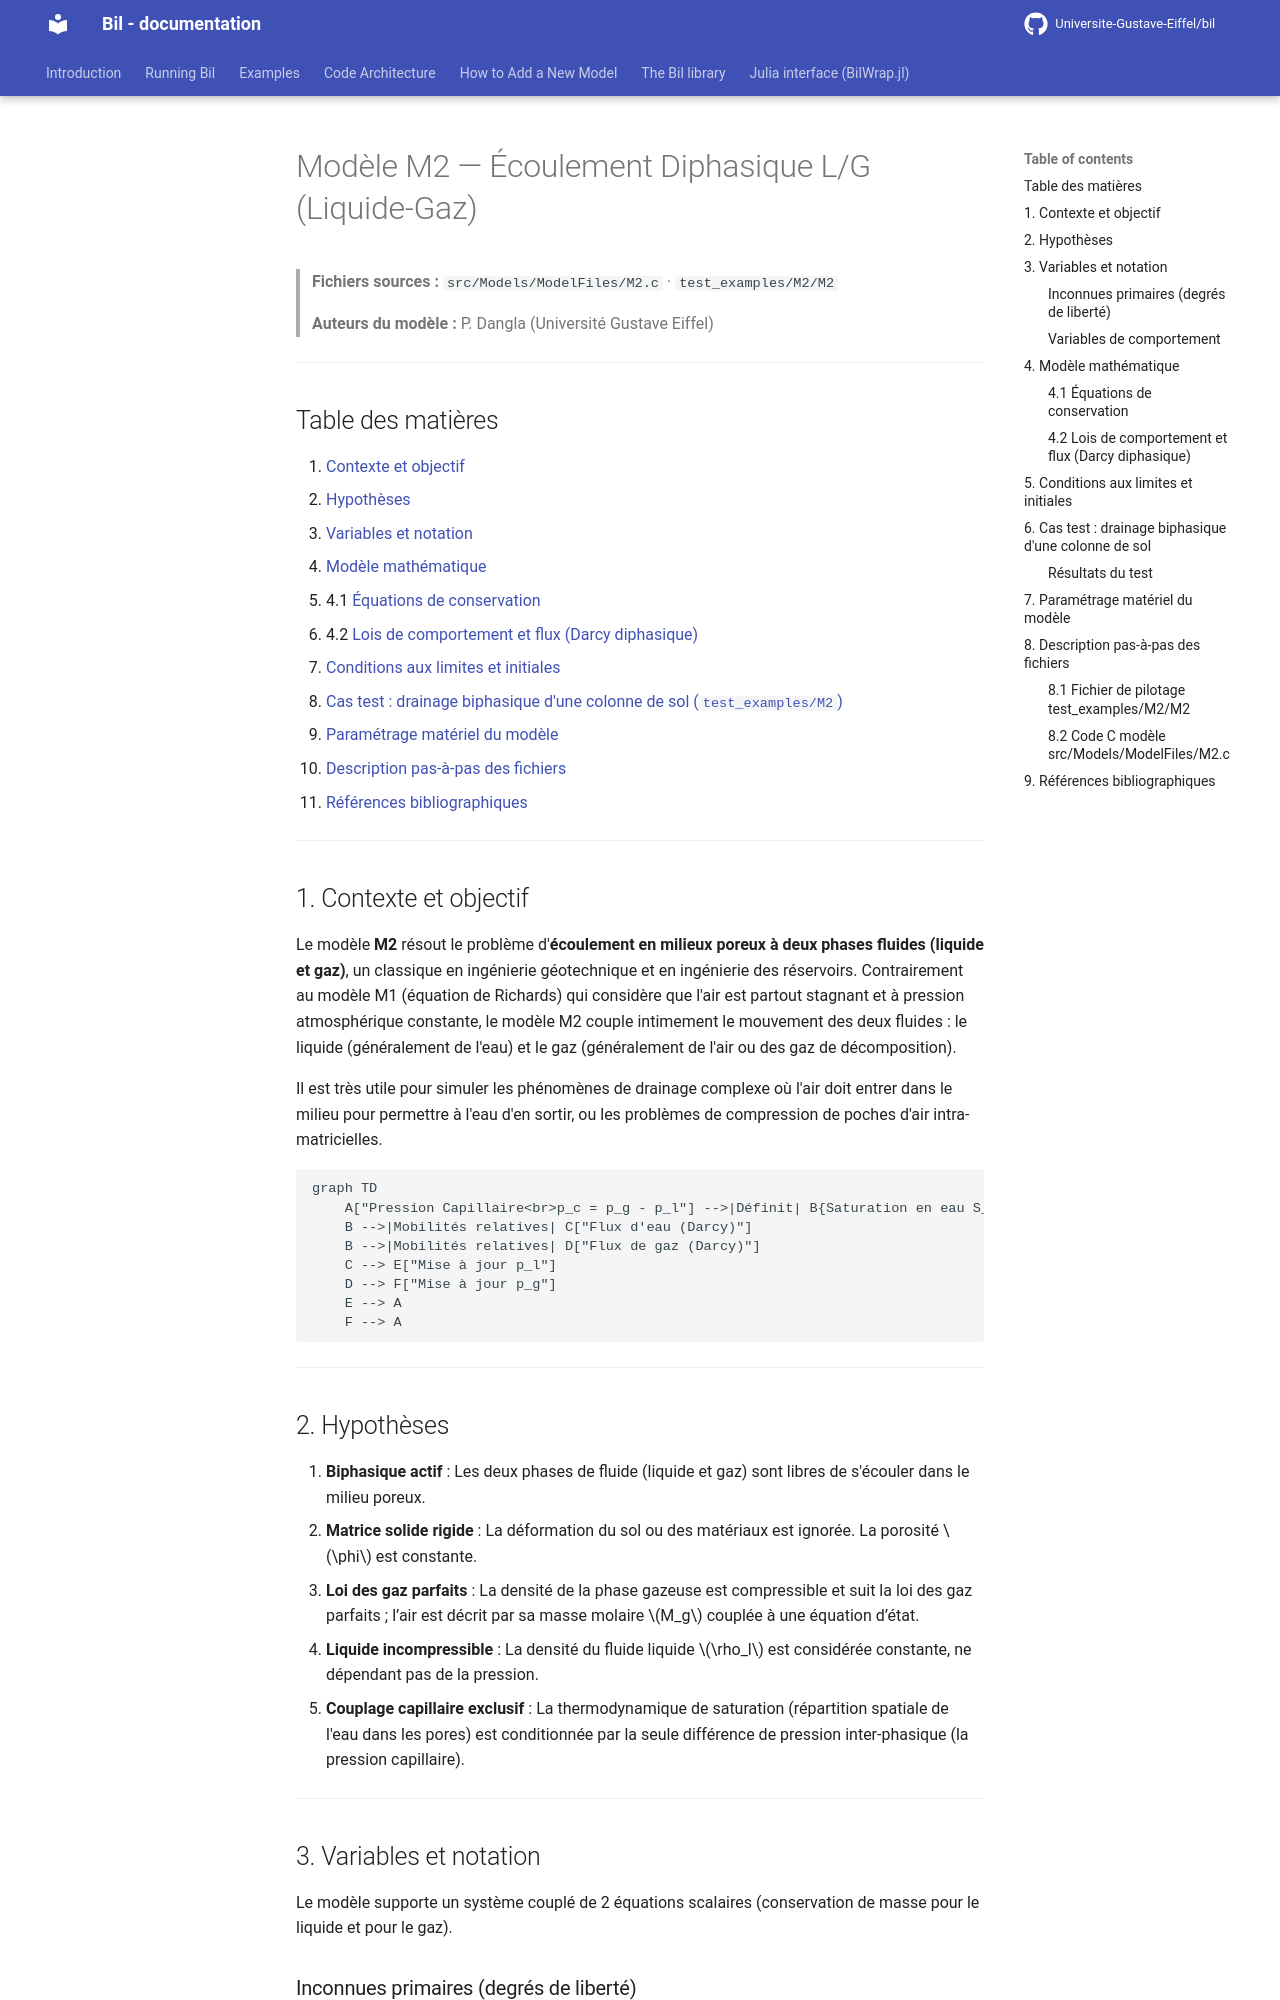

repository: Universite-Gustave-Eiffel/bil · page: backup-fr/M2_model/index.html · generator: mkdocs

# Modèle M2 — Écoulement Diphasique L/G (Liquide-Gaz)

> **Fichiers sources :**
> `src/Models/ModelFiles/M2.c` · `test_examples/M2/M2`
>
> **Auteurs du modèle :** P. Dangla (Université Gustave Eiffel)

---

## Table des matières

1. [Contexte et objectif](#1-contexte-et-objectif)
2. [Hypothèses](#2-hypothèses)
3. [Variables et notation](#3-variables-et-notation)
4. [Modèle mathématique](#4-modèle-mathématique)
   - 4.1 [Équations de conservation](#41-équations-de-conservation)
   - 4.2 [Lois de comportement et flux (Darcy diphasique)](#42-lois-de-comportement-et-flux-darcy-diphasique)
5. [Conditions aux limites et initiales](#5-conditions-aux-limites-et-initiales)
6. [Cas test : drainage biphasique d'une colonne de sol (`test_examples/M2`)](#6-cas-test--drainage-biphasique-dune-colonne-de-sol)
7. [Paramétrage matériel du modèle](#7-paramétrage-matériel-du-modèle)
8. [Description pas-à-pas des fichiers](#8-description-pas-à-pas-des-fichiers)
9. [Références bibliographiques](#9-références-bibliographiques)

---

## 1. Contexte et objectif

Le modèle **M2** résout le problème d'**écoulement en milieux poreux à deux phases fluides (liquide et gaz)**, un classique en ingénierie géotechnique et en ingénierie des réservoirs. Contrairement au modèle M1 (équation de Richards) qui considère que l'air est partout stagnant et à pression atmosphérique constante, le modèle M2 couple intimement le mouvement des deux fluides : le liquide (généralement de l'eau) et le gaz (généralement de l'air ou des gaz de décomposition).

Il est très utile pour simuler les phénomènes de drainage complexe où l'air doit entrer dans le milieu pour permettre à l'eau d'en sortir, ou les problèmes de compression de poches d'air intra-matricielles.

```mermaid
graph TD
    A["Pression Capillaire<br>p_c = p_g - p_l"] -->|Définit| B{Saturation en eau S_l<br>& en Gaz S_g}
    B -->|Mobilités relatives| C["Flux d'eau (Darcy)"]
    B -->|Mobilités relatives| D["Flux de gaz (Darcy)"]
    C --> E["Mise à jour p_l"]
    D --> F["Mise à jour p_g"]
    E --> A
    F --> A
```

---

## 2. Hypothèses

1. **Biphasique actif** : Les deux phases de fluide (liquide et gaz) sont libres de s'écouler dans le milieu poreux.
2. **Matrice solide rigide** : La déformation du sol ou des matériaux est ignorée. La porosité $\phi$ est constante.
3. **Loi des gaz parfaits** : La densité de la phase gazeuse est compressible et suit la loi des gaz parfaits ; l’air est décrit par sa masse molaire $M_g$ couplée à une équation d’état.
4. **Liquide incompressible** : La densité du fluide liquide $\rho_l$ est considérée constante, ne dépendant pas de la pression.
5. **Couplage capillaire exclusif** : La thermodynamique de saturation (répartition spatiale de l'eau dans les pores) est conditionnée par la seule différence de pression inter-phasique (la pression capillaire).

---

## 3. Variables et notation

Le modèle supporte un système couplé de 2 équations scalaires (conservation de masse pour le liquide et pour le gaz).

### Inconnues primaires (degrés de liberté)

| Symbole | Signification | Unité | Interne BIL |
|---------|---------------|-------|-------------|
| $p_l$ | Pression de la phase liquide | Pa | `p_l` |
| $p_g$ | Pression de la phase gazeuse | Pa | `p_g` |
